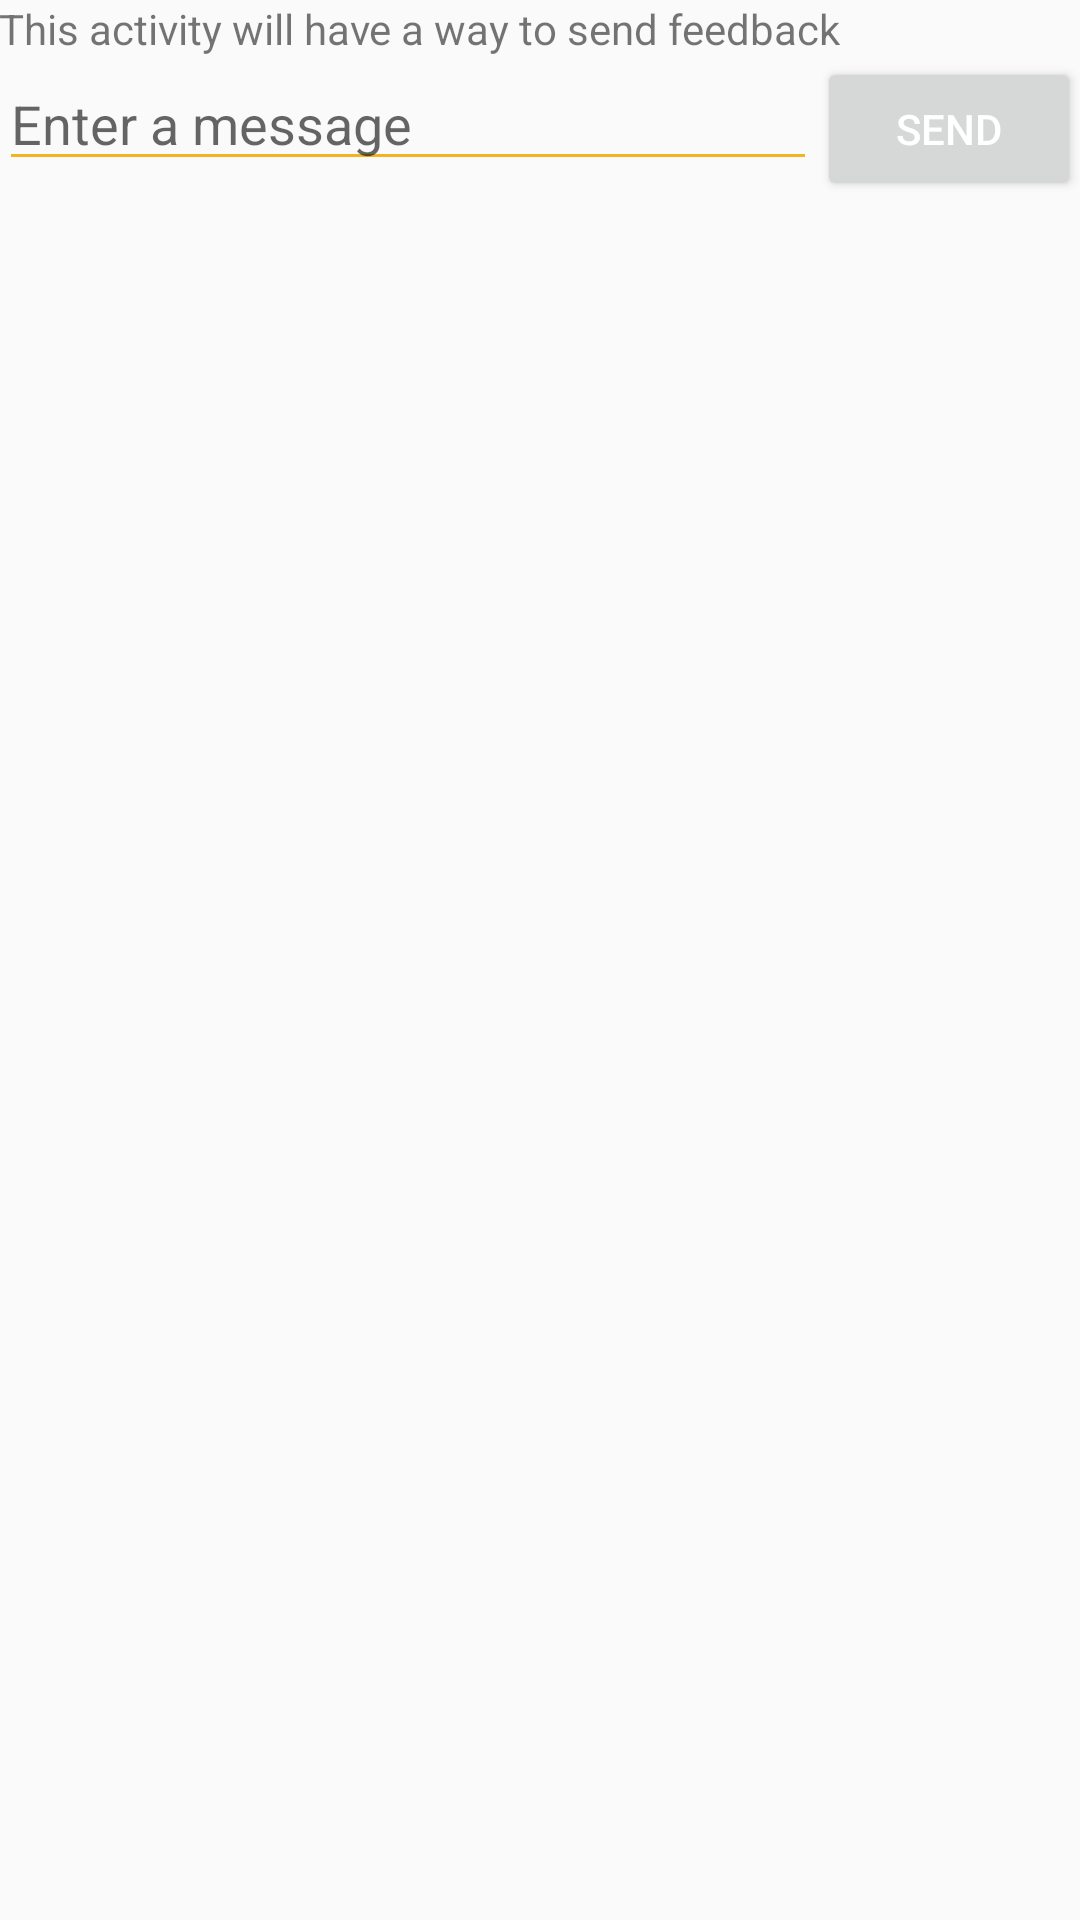

Reconstruct the res/layout file that produces this screen, plus the resources it refers to.
<!-- AndroidManifest.xml: application theme AppTheme -->
<!-- res/layout/activity_display_send_feedback.xml -->
<RelativeLayout xmlns:android="http://schemas.android.com/apk/res/android"
    xmlns:tools="http://schemas.android.com/tools"
    android:layout_width="match_parent"
    android:layout_height="match_parent"
    android:paddingBottom="@dimen/activity_vertical_margin"
    android:paddingLeft="@dimen/activity_horizontal_margin"
    android:paddingRight="@dimen/activity_horizontal_margin"
    android:paddingTop="@dimen/activity_vertical_margin"
    tools:context="com.mycompany.myfirstapp.DisplaySendFeedbackActivity">


    <LinearLayout xmlns:android="http://schemas.android.com/apk/res/android"
        xmlns:tools="http://schemas.android.com/tools"
        android:layout_width="match_parent"
        android:layout_height="match_parent"
        android:orientation="vertical">

        <TextView
            android:layout_width="wrap_content"
            android:layout_height="wrap_content"
            android:text="@string/str_act_sendfeedback" />

        <LinearLayout xmlns:android="http://schemas.android.com/apk/res/android"
            xmlns:tools="http://schemas.android.com/tools"
            android:layout_width="match_parent"
            android:layout_height="wrap_content"
            android:orientation="horizontal">

            <EditText
                android:id="@+id/edit_message"
                android:layout_width="wrap_content"
                android:layout_height="wrap_content"
                android:layout_weight="1"
                android:hint="@string/edit_message" />

            <Button
                android:layout_width="wrap_content"
                android:layout_height="wrap_content"
                android:onClick="sendMessage"
                android:text="@string/button_send" />

        </LinearLayout>
    </LinearLayout>

</RelativeLayout>
<!-- resources referenced by this layout -->
<resources>
  <string name="button_send">Send</string>
  <string name="edit_message">Enter a message</string>
  <string name="str_act_sendfeedback">This activity will have a way to send feedback</string>
  <style name="PopupMenu.AppTheme" parent="@style/Widget.AppCompat.PopupMenu">
          <item name="android:popupBackground">@drawable/menu_dropdown_panel_apptheme</item>
      </style>
  <style name="DropDownListView.AppTheme" parent="@style/Widget.AppCompat.ListView.DropDown">
          <item name="android:listSelector">@drawable/selectable_background_apptheme</item>
      </style>
  <style name="ActionBarTabStyle.AppTheme" parent="@style/Widget.AppCompat.ActionBar.TabView">
          <item name="android:background">@drawable/tab_indicator_ab_apptheme</item>
      </style>
  <style name="DropDownNav.AppTheme" parent="@style/Widget.AppCompat.Spinner.DropDown.ActionBar">
          <item name="android:background">@drawable/spinner_background_ab_apptheme</item>
          <item name="android:popupBackground">@drawable/menu_dropdown_panel_apptheme</item>
          <item name="android:dropDownSelector">@drawable/selectable_background_apptheme</item>
      </style>
  <style name="ActionBar.Solid.AppTheme" parent="@style/Widget.AppCompat.Light.ActionBar.Solid.Inverse">
          <item name="background">@drawable/ab_solid_apptheme</item>
          <item name="backgroundStacked">@drawable/ab_stacked_solid_apptheme</item>
          <item name="backgroundSplit">@drawable/ab_bottom_solid_apptheme</item>
          <item name="progressBarStyle">@style/ProgressBar.AppTheme</item>
      </style>
  <style name="ActionButton.CloseMode.AppTheme" parent="@style/Widget.AppCompat.ActionButton.CloseMode">
          <item name="android:background">@drawable/btn_cab_done_apptheme</item>
      </style>
  <!-- drawable activated_background (drawable) -->
  <?xml version="1.0" encoding="utf-8"?>
  
      <selector xmlns:android="http://schemas.android.com/apk/res/android">
  <item android:state_activated="true" android:drawable="@color/slug_yellow" />
  <item android:state_pressed="true" android:drawable="@color/slug_yellow" />
  <item android:state_selected="true" android:drawable="@color/slug_yellow" />
  <item android:state_checked="true" android:drawable="@color/slug_yellow" />
  <item android:drawable="@android:color/transparent"/>
      </selector>
  <style name="Theme.AppTheme.Widget" parent="@style/Theme.AppCompat">
          <item name="popupMenuStyle">@style/PopupMenu.AppTheme</item>
          <item name="dropDownListViewStyle">@style/DropDownListView.AppTheme</item>
  
          
          <item name="android:textColor">@color/black</item>
          <item name="android:activatedBackgroundIndicator">@drawable/activated_background</item>
      </style>
  
  
      //Card layout styles
  <style name="ProgressBar.AppTheme" parent="@style/Widget.AppCompat.ProgressBar.Horizontal">
          <item name="android:progressDrawable">@drawable/progress_horizontal_apptheme</item>
      </style>
  <color name="slug_yellow">#fff1b521</color>
  <!-- not gathered from this repository: default colours our renderer supplied (Android Studio template values) -->
  <color name="black">#FF000000</color>
</resources>
